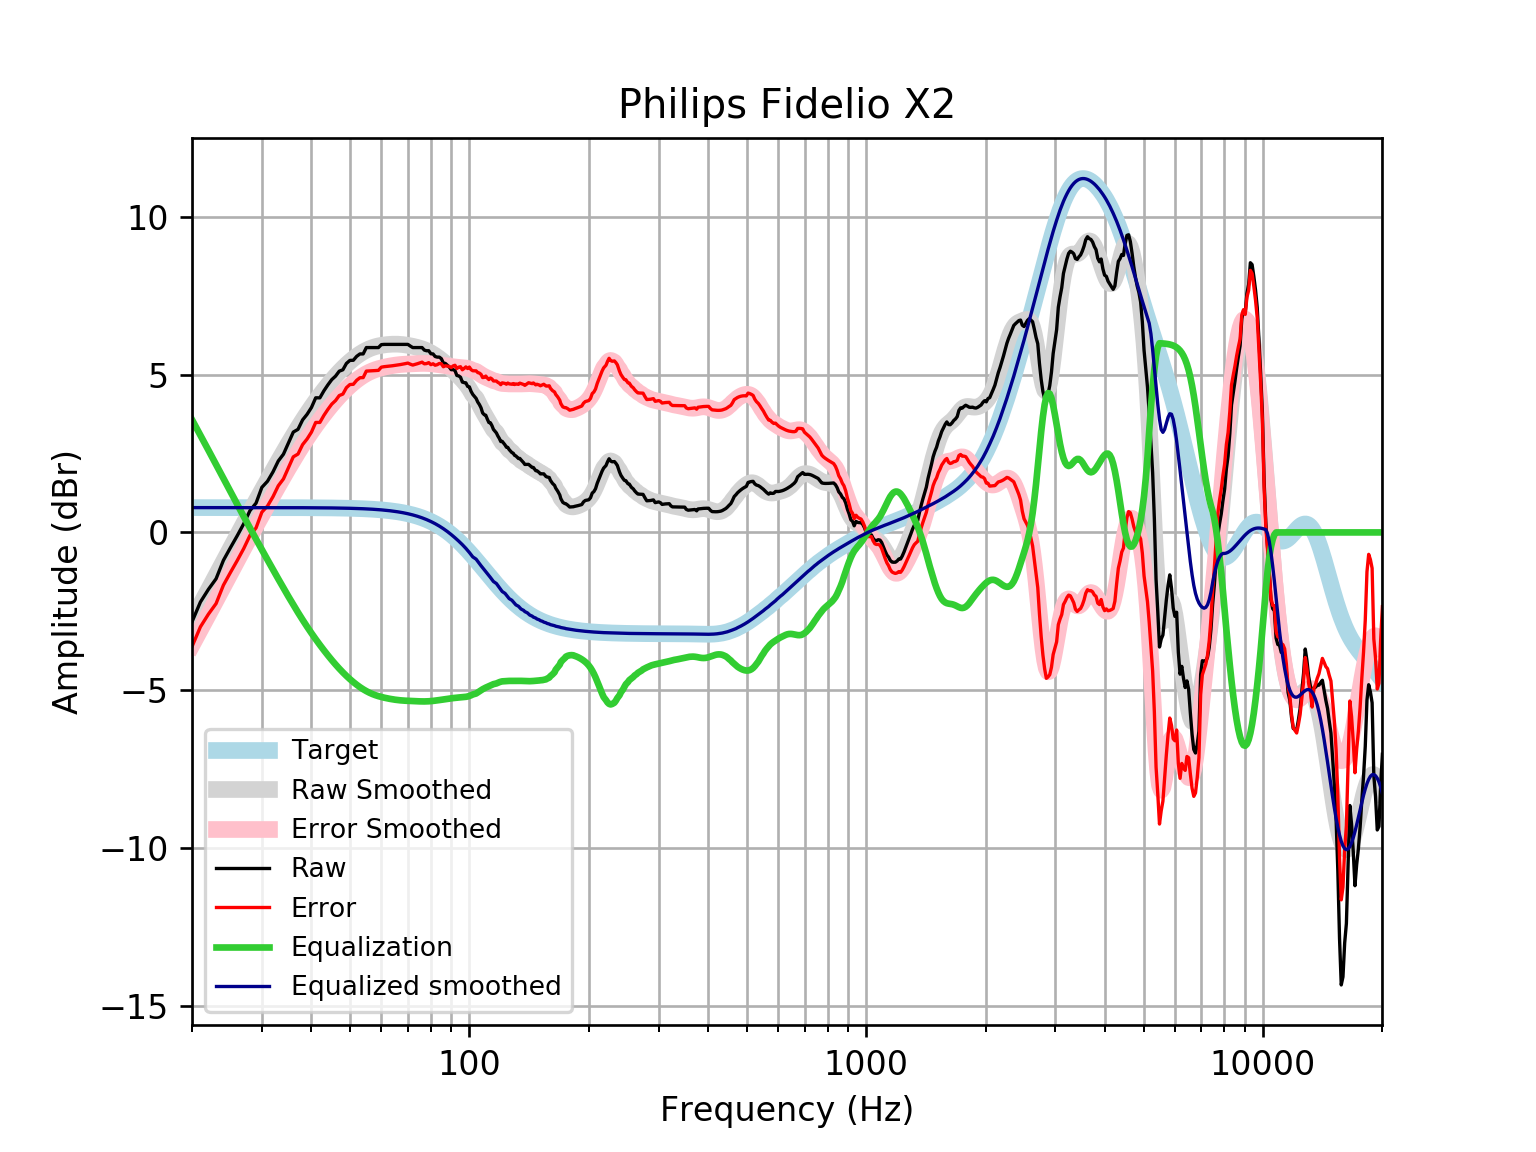

Data behind this chart, as committed beside it:
frequency, raw, error, smoothed, error_smoothed, equalization, equalized_raw, equalized_smoothed, target
20, -2.831, -3.617, -2.784, -3.57, 3.57, 0.739, 0.7859, 0.7859
21, -2.205, -2.991, -2.292, -3.078, 3.078, 0.8732, 0.7859, 0.7859
22, -1.803, -2.588, -1.818, -2.604, 2.604, 0.8015, 0.7859, 0.7858
23, -1.467, -2.253, -1.362, -2.148, 2.148, 0.6809, 0.7858, 0.7858
24, -0.8843, -1.67, -0.9244, -1.71, 1.71, 0.8259, 0.7858, 0.7858
25, -0.482, -1.268, -0.5047, -1.29, 1.29, 0.8084, 0.7857, 0.7857
26, -0.1063, -0.8919, -0.103, -0.8887, 0.8887, 0.7824, 0.7857, 0.7857
27, 0.2741, -0.5115, 0.2807, -0.5049, 0.5049, 0.7789, 0.7856, 0.7856
28, 0.691, -0.09451, 0.6471, -0.1383, 0.1383, 0.8293, 0.7855, 0.7855
29, 0.9269, 0.1416, 0.9972, 0.2118, -0.2118, 0.7151, 0.7854, 0.7854
30, 1.427, 0.6421, 1.332, 0.5468, -0.5468, 0.8805, 0.7852, 0.7852
31, 1.621, 0.8363, 1.653, 0.868, -0.868, 0.7533, 0.785, 0.785
32, 1.917, 1.132, 1.961, 1.177, -1.177, 0.7406, 0.7848, 0.7848
33, 2.263, 1.478, 2.258, 1.473, -1.473, 0.7895, 0.7846, 0.7846
34, 2.478, 1.693, 2.542, 1.758, -1.758, 0.7198, 0.7843, 0.7843
35, 2.837, 2.053, 2.814, 2.03, -2.03, 0.8066, 0.7839, 0.7839
36, 3.178, 2.394, 3.073, 2.29, -2.29, 0.8878, 0.7835, 0.7835
37, 3.265, 2.482, 3.319, 2.536, -2.536, 0.7295, 0.783, 0.783
38, 3.564, 2.781, 3.55, 2.767, -2.767, 0.7962, 0.7824, 0.7824
39, 3.741, 2.959, 3.767, 2.985, -2.985, 0.7554, 0.7818, 0.7818
40, 3.957, 3.176, 3.97, 3.189, -3.189, 0.7672, 0.781, 0.781
41, 4.263, 3.483, 4.161, 3.381, -3.381, 0.8819, 0.7801, 0.7801
42, 4.262, 3.483, 4.341, 3.562, -3.562, 0.7005, 0.7791, 0.7791
43, 4.485, 3.707, 4.509, 3.731, -3.731, 0.7539, 0.778, 0.7779
44, 4.673, 3.896, 4.668, 3.891, -3.891, 0.7814, 0.7766, 0.7766
45, 4.838, 4.063, 4.816, 4.041, -4.041, 0.7974, 0.7752, 0.7751
46, 4.949, 4.176, 4.955, 4.181, -4.181, 0.7676, 0.7735, 0.7734
47, 5.106, 4.335, 5.083, 4.312, -4.312, 0.7942, 0.7715, 0.7715
48, 5.15, 4.381, 5.202, 4.433, -4.433, 0.7176, 0.7694, 0.7694
49, 5.351, 4.584, 5.311, 4.544, -4.544, 0.8075, 0.767, 0.767
50, 5.448, 4.684, 5.41, 4.646, -4.646, 0.8023, 0.7643, 0.7642
51, 5.452, 4.691, 5.5, 4.739, -4.739, 0.7129, 0.7612, 0.7612
52, 5.576, 4.818, 5.581, 4.823, -4.823, 0.7526, 0.7579, 0.7578
53, 5.653, 4.899, 5.653, 4.899, -4.899, 0.7537, 0.7541, 0.7541
54, 5.653, 4.903, 5.717, 4.967, -4.967, 0.6864, 0.7499, 0.7499
55, 5.854, 5.109, 5.771, 5.026, -5.026, 0.8286, 0.7453, 0.7453
56, 5.854, 5.114, 5.816, 5.076, -5.076, 0.778, 0.7402, 0.7401
57, 5.854, 5.12, 5.854, 5.119, -5.119, 0.735, 0.7345, 0.7345
58, 5.854, 5.126, 5.884, 5.155, -5.155, 0.6989, 0.7283, 0.7283
59, 5.854, 5.133, 5.907, 5.186, -5.186, 0.6686, 0.7215, 0.7215
60, 5.947, 5.233, 5.925, 5.211, -5.211, 0.736, 0.714, 0.714
61, 5.955, 5.249, 5.939, 5.233, -5.233, 0.7215, 0.7058, 0.7058
62, 5.955, 5.258, 5.949, 5.253, -5.253, 0.7022, 0.6969, 0.6969
63, 5.955, 5.268, 5.957, 5.27, -5.27, 0.6851, 0.6871, 0.6871
64, 5.955, 5.278, 5.961, 5.285, -5.285, 0.67, 0.6765, 0.6765
65, 5.955, 5.29, 5.963, 5.298, -5.298, 0.6569, 0.665, 0.665
66, 5.955, 5.302, 5.961, 5.309, -5.309, 0.646, 0.6525, 0.6525
67, 5.955, 5.316, 5.957, 5.318, -5.318, 0.6372, 0.639, 0.639
68, 5.955, 5.33, 5.949, 5.324, -5.324, 0.6304, 0.6244, 0.6244
69, 5.955, 5.346, 5.938, 5.329, -5.329, 0.6253, 0.6087, 0.6087
70, 5.955, 5.363, 5.925, 5.334, -5.334, 0.6213, 0.5918, 0.5918
71, 5.901, 5.328, 5.911, 5.337, -5.337, 0.5645, 0.5736, 0.5736
72, 5.854, 5.3, 5.895, 5.34, -5.34, 0.5137, 0.5541, 0.5541
73, 5.854, 5.321, 5.877, 5.344, -5.344, 0.5102, 0.5333, 0.5333
74, 5.854, 5.343, 5.859, 5.348, -5.348, 0.5067, 0.511, 0.511
75, 5.854, 5.367, 5.838, 5.351, -5.351, 0.5037, 0.4873, 0.4873
76, 5.854, 5.392, 5.814, 5.352, -5.352, 0.5018, 0.462, 0.4621
77, 5.775, 5.339, 5.788, 5.353, -5.353, 0.4218, 0.4352, 0.4353
78, 5.754, 5.347, 5.758, 5.351, -5.351, 0.4024, 0.4068, 0.4068
79, 5.754, 5.377, 5.724, 5.348, -5.348, 0.4059, 0.3767, 0.3768
... 553 more rows
